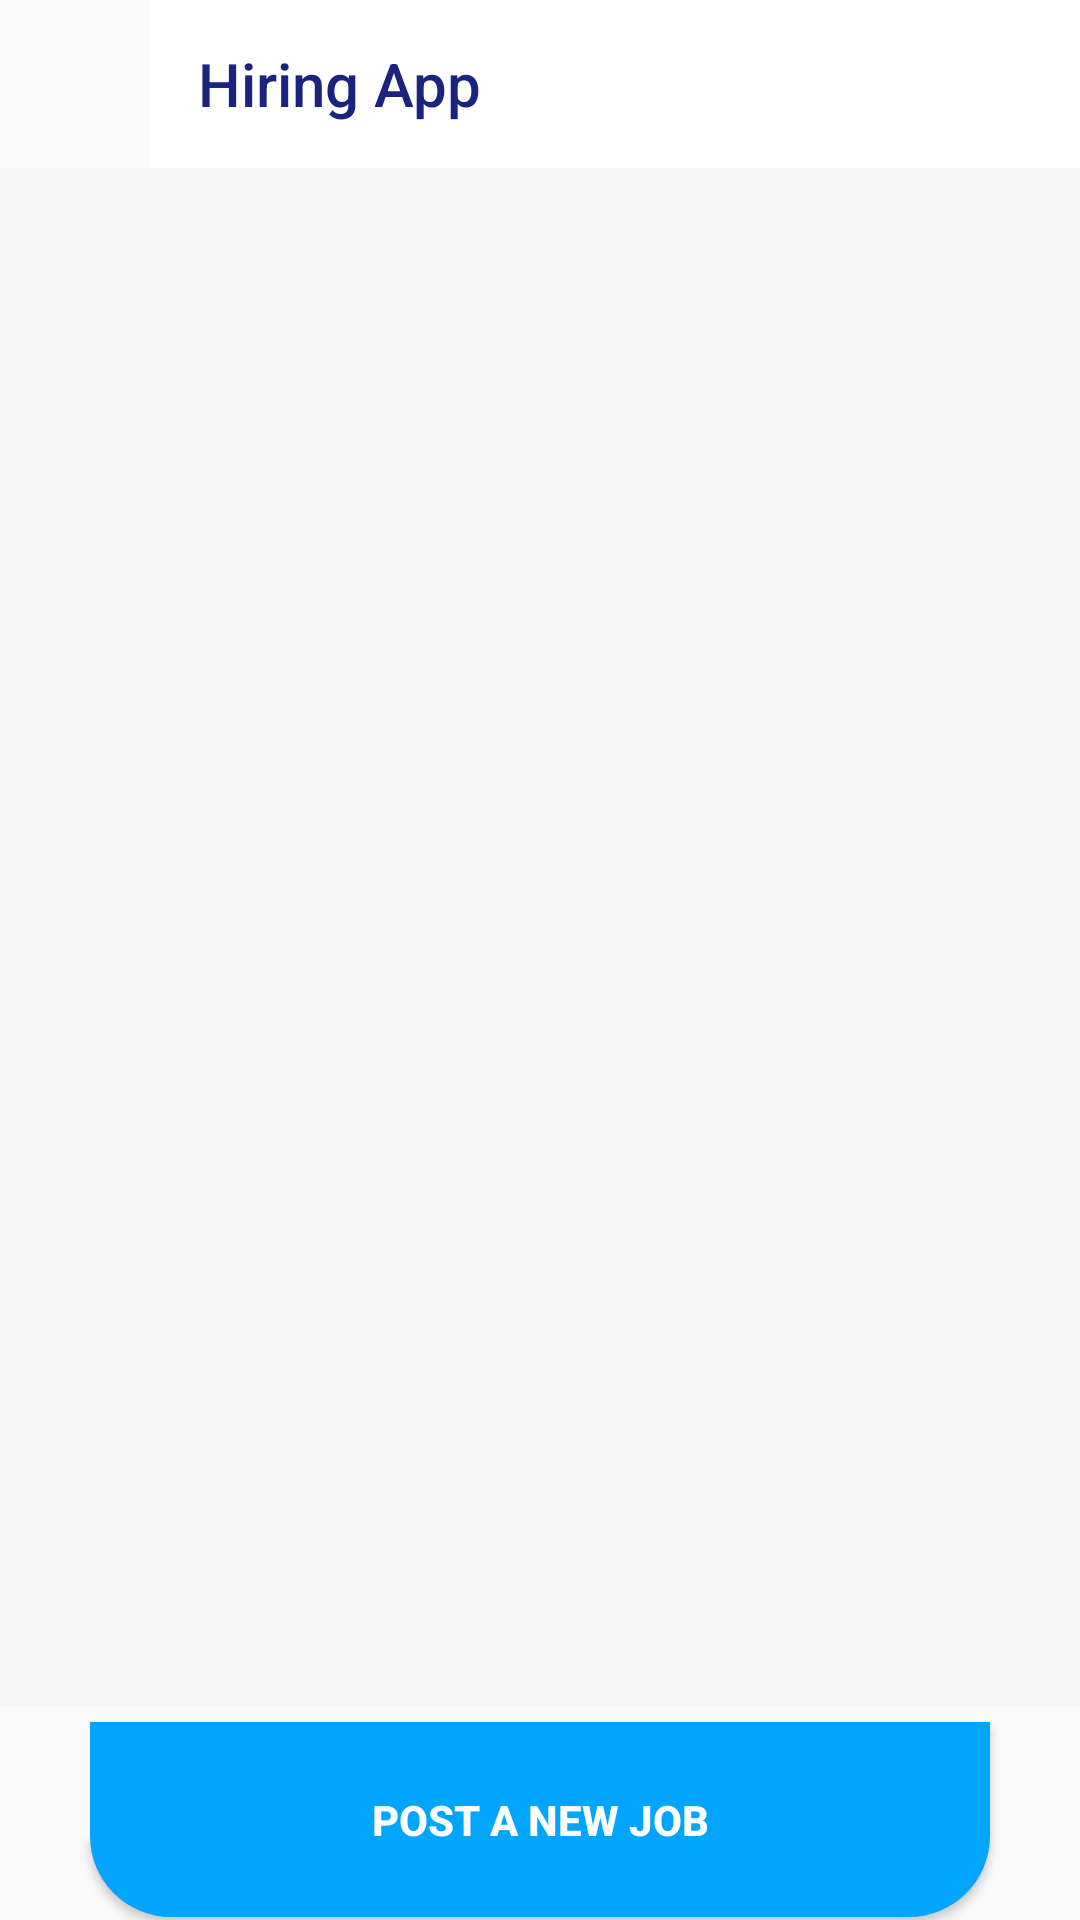

Produce the Android XML layout that renders to this screen, including the resource entries it uses.
<!-- AndroidManifest.xml: application theme AppTheme -->
<!-- res/layout/activity_post_jobs.xml -->
<?xml version="1.0" encoding="utf-8"?>
<LinearLayout xmlns:android="http://schemas.android.com/apk/res/android"
    xmlns:app="http://schemas.android.com/apk/res-auto"
    xmlns:tools="http://schemas.android.com/tools"
    android:layout_width="match_parent"
    android:layout_height="match_parent"
    android:orientation="vertical"
    android:gravity="center"
    tools:context=".PostJobs">

    <LinearLayout
        android:layout_width="match_parent"
        android:layout_height="match_parent"
        android:orientation="vertical"
        android:layout_weight="1">

        <LinearLayout
            android:layout_width="match_parent"
            android:layout_height="wrap_content"
            android:orientation="horizontal">
            <ImageView
                android:layout_width="50dp"
                android:layout_height="50dp"
                android:src="@drawable/splashicon"/>
            <androidx.appcompat.widget.Toolbar
                android:id="@+id/toolbar"
                android:layout_width="match_parent"
                android:layout_height="wrap_content"
                android:layout_alignParentStart="true"
                app:titleTextColor="@color/textcolor"
                app:title="Hiring App"
                android:background="@color/colorPrimary">
            </androidx.appcompat.widget.Toolbar>
        </LinearLayout>

        <androidx.recyclerview.widget.RecyclerView
            android:layout_width="match_parent"
            android:background="#f5f5f5"
            android:layout_height="match_parent"
            android:id="@+id/recycler_Job_Post">
        </androidx.recyclerview.widget.RecyclerView>
    </LinearLayout>

    <LinearLayout
        android:layout_width="match_parent"
        android:layout_height="match_parent"
        android:layout_weight="8"
        android:orientation="vertical">

    <Button
        android:layout_gravity="center_horizontal"
        android:layout_marginTop="5dp"
        android:paddingLeft="50dp"
        android:paddingRight="50dp"
        style="@style/loginButton"
        android:layout_width="300dp"
        android:layout_height="65dp"
        android:text="POST A NEW JOB"
        android:gravity="center"
        android:onClick="goToInsertJobs"/>
    </LinearLayout>
</LinearLayout>
<!-- resources referenced by this layout -->
<resources>
  <color name="colorPrimary">#fff</color>
  <color name="textcolor">#1A237E</color>
  <style name="loginButton" parent="viewParent">
          <item name="android:background">@drawable/login_button_bk</item>
          <item name="android:textColor">@color/whiteTextColor</item>
          <item name="android:textStyle">bold</item>
      </style>
  <style name="AppTheme" parent="Theme.AppCompat.Light.NoActionBar">
          
          <item name="colorPrimary">@color/colorPrimary</item>
          <item name="colorPrimaryDark">@color/colorPrimaryDark</item>
          <item name="colorAccent">@color/colorAccent</item>
          <item name="android:windowLightStatusBar">true</item>
          <item name="drawerArrowStyle">@style/DrawerArrowStyle</item>
      </style>
  <style name="viewParent">
          <item name="android:layout_width">wrap_content</item>
          <item name="android:layout_height">wrap_content</item>
      </style>
  <!-- drawable login_button_bk (drawable-v24) -->
  <?xml version="1.0" encoding="utf-8"?>
  <shape xmlns:android="http://schemas.android.com/apk/res/android" android:shape="rectangle" >
      <corners
          android:bottomLeftRadius="27dp"
          android:bottomRightRadius="27dp"
          android:topLeftRadius="0dp"
          android:topRightRadius="0dp"
          />
      <solid
          android:color="#00a5ff"
          />
      <size
          android:width="182dp"
          android:height="54dp"
          />
      </shape>
  <color name="whiteTextColor">#fff</color>
  <color name="colorPrimaryDark">#fff</color>
  <color name="colorAccent">#1A237E</color>
  <style name="DrawerArrowStyle" parent="Widget.AppCompat.DrawerArrowToggle">
          <item name="color">@color/colorAccent</item>
      </style>
</resources>
